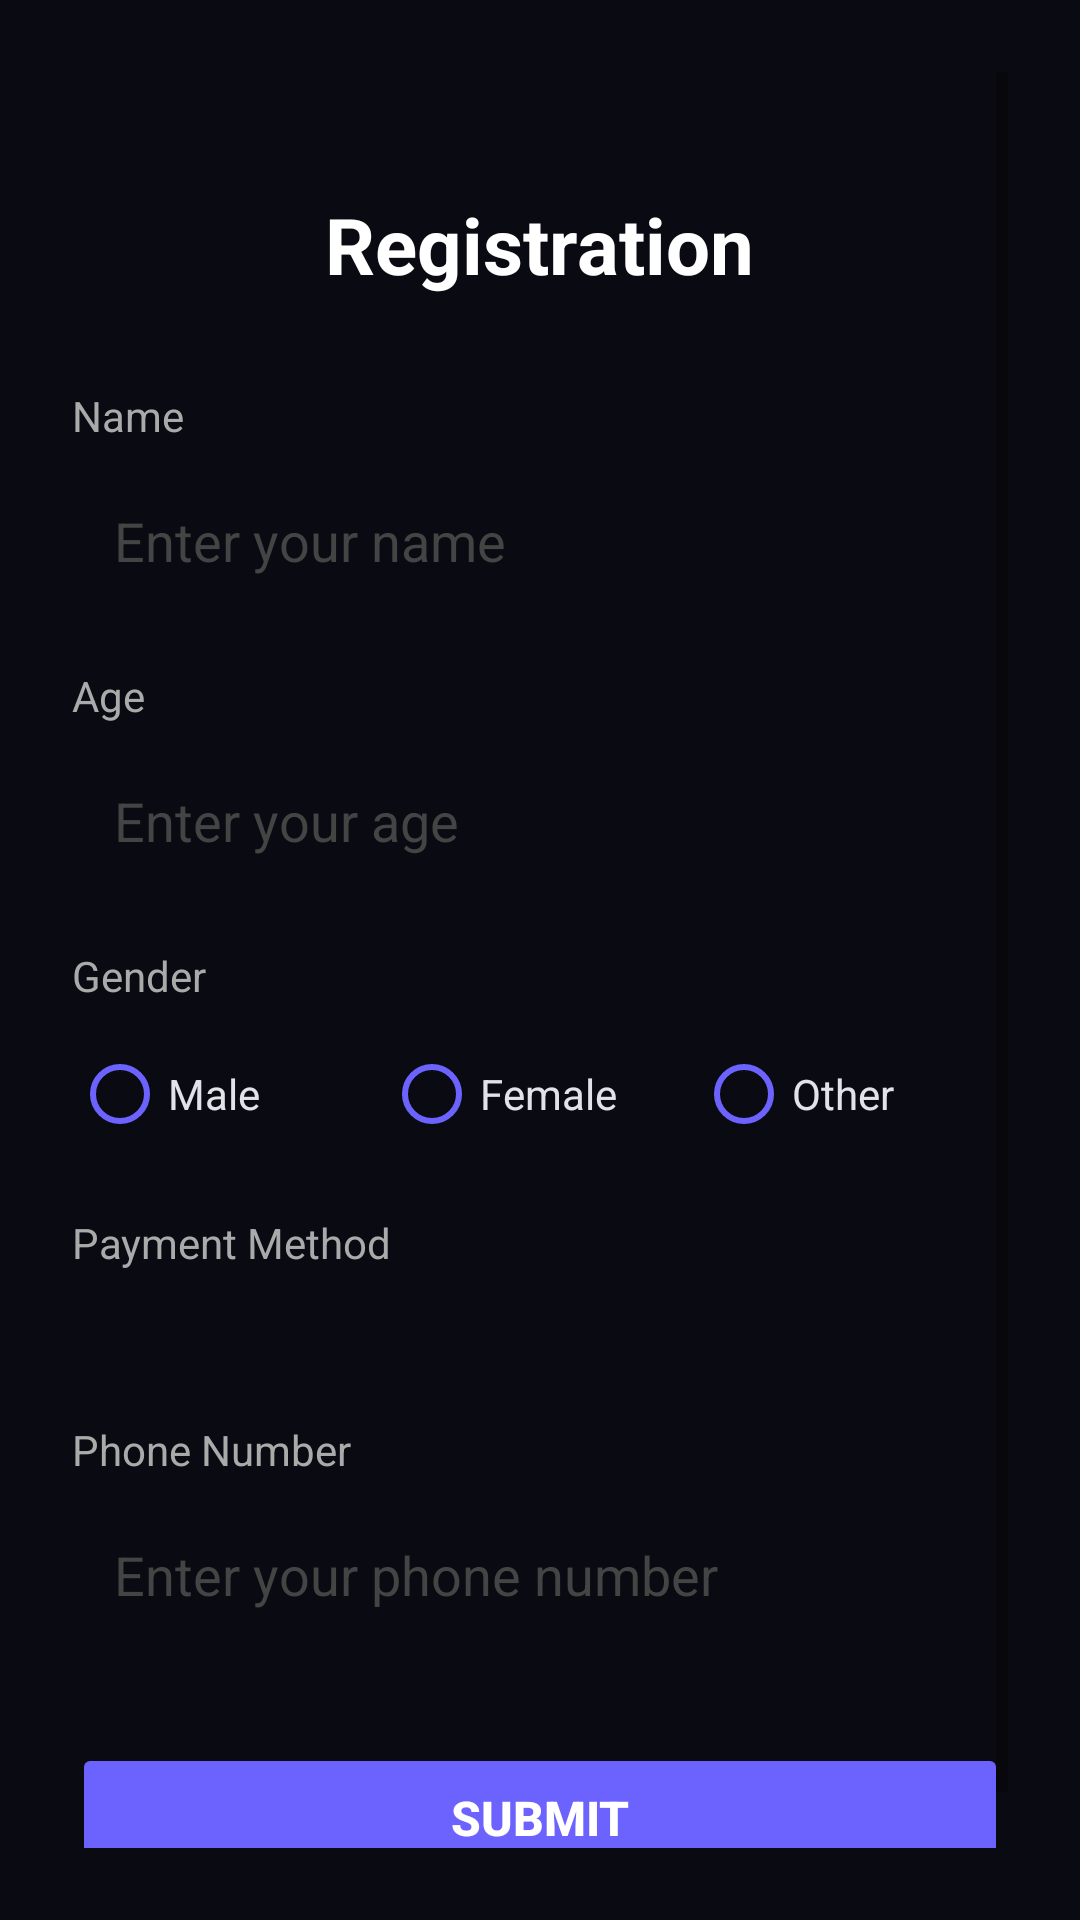

Here is an Android app screen rendered from its layout file. Give the layout XML and the strings, colors and styles it references.
<!-- AndroidManifest.xml: application theme Theme.ScreenMirror -->
<!-- res/layout/activity_registration.xml -->
<?xml version="1.0" encoding="utf-8"?>
<ScrollView xmlns:android="http://schemas.android.com/apk/res/android"
    android:layout_width="match_parent"
    android:layout_height="match_parent"
    android:background="#0A0A12"
    android:padding="24dp">

    <LinearLayout
        android:layout_width="match_parent"
        android:layout_height="wrap_content"
        android:orientation="vertical"
        android:gravity="center_horizontal">

        
        <TextView
            android:layout_width="wrap_content"
            android:layout_height="wrap_content"
            android:text="Registration"
            android:textSize="26sp"
            android:textStyle="bold"
            android:textColor="#FFFFFF"
            android:layout_marginTop="40dp"
            android:layout_marginBottom="30dp" />

        
        <TextView
            android:layout_width="match_parent"
            android:layout_height="wrap_content"
            android:text="Name"
            android:textColor="#AAAAAA"
            android:textSize="14sp"
            android:layout_marginBottom="6dp" />

        <EditText
            android:id="@+id/et_name"
            android:layout_width="match_parent"
            android:layout_height="wrap_content"
            android:hint="Enter your name"
            android:textColorHint="#444444"
            android:textColor="#E2E2E8"
            android:background="@drawable/input_bg"
            android:padding="14dp"
            android:inputType="textPersonName"
            android:layout_marginBottom="16dp" />

        
        <TextView
            android:layout_width="match_parent"
            android:layout_height="wrap_content"
            android:text="Age"
            android:textColor="#AAAAAA"
            android:textSize="14sp"
            android:layout_marginBottom="6dp" />

        <EditText
            android:id="@+id/et_age"
            android:layout_width="match_parent"
            android:layout_height="wrap_content"
            android:hint="Enter your age"
            android:textColorHint="#444444"
            android:textColor="#E2E2E8"
            android:background="@drawable/input_bg"
            android:padding="14dp"
            android:inputType="number"
            android:layout_marginBottom="16dp" />

        
        <TextView
            android:layout_width="match_parent"
            android:layout_height="wrap_content"
            android:text="Gender"
            android:textColor="#AAAAAA"
            android:textSize="14sp"
            android:layout_marginBottom="6dp" />

        <RadioGroup
            android:id="@+id/rg_gender"
            android:layout_width="match_parent"
            android:layout_height="wrap_content"
            android:orientation="horizontal"
            android:layout_marginBottom="16dp">

            <RadioButton
                android:id="@+id/rb_male"
                android:layout_width="0dp"
                android:layout_height="wrap_content"
                android:layout_weight="1"
                android:text="Male"
                android:textColor="#E2E2E8"
                android:buttonTint="#6C63FF" />

            <RadioButton
                android:id="@+id/rb_female"
                android:layout_width="0dp"
                android:layout_height="wrap_content"
                android:layout_weight="1"
                android:text="Female"
                android:textColor="#E2E2E8"
                android:buttonTint="#6C63FF" />

            <RadioButton
                android:id="@+id/rb_other"
                android:layout_width="0dp"
                android:layout_height="wrap_content"
                android:layout_weight="1"
                android:text="Other"
                android:textColor="#E2E2E8"
                android:buttonTint="#6C63FF" />
        </RadioGroup>

        
        <TextView
            android:layout_width="match_parent"
            android:layout_height="wrap_content"
            android:text="Payment Method"
            android:textColor="#AAAAAA"
            android:textSize="14sp"
            android:layout_marginBottom="6dp" />

        <Spinner
            android:id="@+id/spinner_payment"
            android:layout_width="match_parent"
            android:layout_height="wrap_content"
            android:background="@drawable/input_bg"
            android:padding="14dp"
            android:layout_marginBottom="16dp" />

        
        <TextView
            android:layout_width="match_parent"
            android:layout_height="wrap_content"
            android:text="Phone Number"
            android:textColor="#AAAAAA"
            android:textSize="14sp"
            android:layout_marginBottom="6dp" />

        <EditText
            android:id="@+id/et_phone"
            android:layout_width="match_parent"
            android:layout_height="wrap_content"
            android:hint="Enter your phone number"
            android:textColorHint="#444444"
            android:textColor="#E2E2E8"
            android:background="@drawable/input_bg"
            android:padding="14dp"
            android:inputType="phone"
            android:layout_marginBottom="30dp" />

        
        <Button
            android:id="@+id/btn_submit"
            android:layout_width="match_parent"
            android:layout_height="wrap_content"
            android:text="Submit"
            android:textColor="#FFFFFF"
            android:textSize="16sp"
            android:textStyle="bold"
            android:backgroundTint="#6C63FF"
            android:padding="14dp"
            android:layout_marginBottom="30dp" />

    </LinearLayout>
</ScrollView>
<!-- resources referenced by this layout -->
<resources>
  <style name="Theme.ScreenMirror" parent="Theme.MaterialComponents.DayNight.NoActionBar">
          <item name="colorPrimary">#5B4CF5</item>
          <item name="colorPrimaryVariant">#3700B3</item>
          <item name="colorOnPrimary">#FFFFFF</item>
          <item name="colorSecondary">#03DAC6</item>
          <item name="colorSecondaryVariant">#018786</item>
          <item name="colorOnSecondary">#000000</item>
          <item name="android:statusBarColor">#0A0A12</item>
          <item name="android:navigationBarColor">#0A0A12</item>
          <item name="android:windowBackground">#0A0A12</item>
      </style>
</resources>
